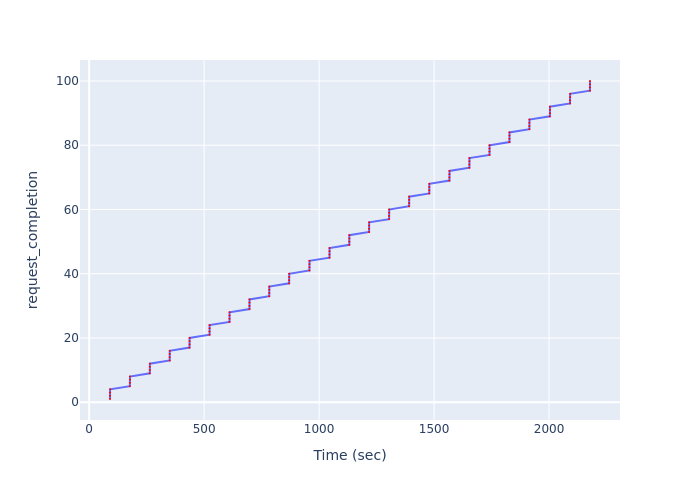

Source data for this figure (header and first rows):
Time (sec), request_completion
90.61, 1
90.72, 2
90.83, 3
90.94, 4
177, 5
177.2, 6
177.4, 7
177.6, 8
263.7, 9
263.9, 10
264, 11
264.1, 12
350.2, 13
350.3, 14
350.4, 15
350.5, 16
436.5, 17
436.6, 18
436.7, 19
436.8, 20
523.5, 21
523.6, 22
523.7, 23
523.8, 24
610.4, 25
610.5, 26
610.6, 27
610.7, 28
697.1, 29
697.2, 30
697.3, 31
697.4, 32
783.2, 33
783.3, 34
783.4, 35
783.5, 36
869.7, 37
869.8, 38
869.9, 39
870, 40
957.9, 41
958, 42
958.2, 43
958.3, 44
1045, 45
1045, 46
1045, 47
1045, 48
1131, 49
1131, 50
1132, 51
1132, 52
1217, 53
1218, 54
1218, 55
1218, 56
1304, 57
1305, 58
1305, 59
1305, 60
... 40 more rows
